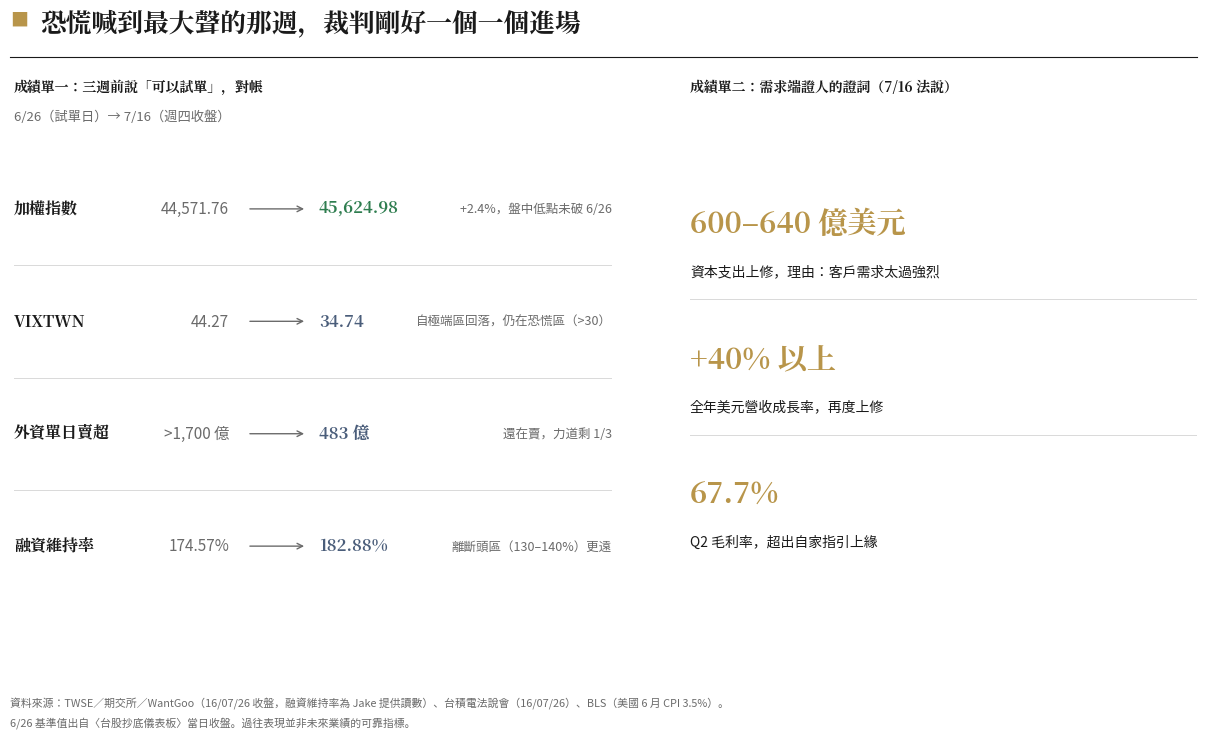

Reproduce this figure in Python. (Note: this script raises an exception after producing the figure.)
"""
摸魚記 W6 圖：三週對帳 ＋ 台積電證詞（JPM Daily Guide 版型）
左欄：6/26 → 7/16 四指標對帳（雙點 dumbbell 各自獨立行，避免混軸）
右欄：台積電法說三個證詞數字（stat 大字）
"""
import matplotlib
matplotlib.use('Agg')
import matplotlib.pyplot as plt
import matplotlib.font_manager as fm

SANS = '/usr/share/fonts/opentype/noto/NotoSansCJK-Regular.ttc'
SERIF_B = '/usr/share/fonts/opentype/noto/NotoSerifCJK-Bold.ttc'
for p in (SANS, SERIF_B):
    fm.fontManager.addfont(p)
sans = fm.FontProperties(fname=SANS)
serif_b = fm.FontProperties(fname=SERIF_B)
matplotlib.rcParams['font.family'] = sans.get_name()
matplotlib.rcParams['axes.unicode_minus'] = False

BG    = "#ffffff"
INK   = "#1a1a1a"
GREY  = "#6b6b6b"
LGRID = "#d9d9d9"
GOLD  = "#b8954a"
RED   = "#b23b32"
GREEN = "#2e7d4f"
SLATE = "#4a5d7a"

fig = plt.figure(figsize=(13, 7.6), facecolor=BG)

fig.text(0.052, 0.93, "■", color=GOLD, fontsize=13)
fig.text(0.075, 0.923, "恐慌喊到最大聲的那週，裁判剛好一個一個進場",
         color=INK, fontsize=18.5, fontproperties=serif_b)
fig.lines.append(plt.Line2D([0.052, 0.965], [0.888, 0.888],
                             transform=fig.transFigure, color=INK, lw=0.8))

# ══ 左欄：三週對帳 ══
axL = fig.add_axes([0.055, 0.14, 0.46, 0.63])
axL.set_facecolor(BG)
axL.set_title("成績單一：三週前說「可以試單」，對帳", loc='left',
              color=INK, fontsize=12.5, fontproperties=serif_b, pad=40)
axL.text(0, 1.055, "6/26（試單日）→ 7/16（週四收盤）", transform=axL.transAxes,
         color=GREY, fontsize=9.5)
axL.set_xlim(0, 10)
axL.set_ylim(0, 4.6)
axL.axis('off')

rows = [
    ("加權指數",   "44,571.76", "45,624.98", "+2.4%，盤中低點未破 6/26", GREEN),
    ("VIXTWN",     "44.27",     "34.74",     "自極端區回落，仍在恐慌區（>30）", SLATE),
    ("外資單日賣超", ">1,700 億", "483 億",   "還在賣，力道剩 1/3",       SLATE),
    ("融資維持率", "174.57%",   "182.88%",   "離斷頭區（130–140%）更遠", SLATE),
]
for i, (name, v0, v1, note, c) in enumerate(rows):
    y = 4.0 - i * 1.08
    axL.text(0.0, y, name, ha='left', va='center', color=INK,
             fontsize=11.5, fontproperties=serif_b)
    axL.text(3.6, y, v0, ha='right', va='center', color=GREY, fontsize=11)
    axL.annotate('', xy=(4.9, y), xytext=(3.9, y),
                 arrowprops=dict(arrowstyle='->', color=GREY, lw=1.0))
    axL.text(5.1, y, v1, ha='left', va='center', color=c,
             fontsize=12, fontproperties=serif_b)
    axL.text(10.0, y, note, ha='right', va='center', color=GREY, fontsize=9)
    if i < 3:
        axL.plot([0, 10], [y - 0.54, y - 0.54], color=LGRID, lw=0.7)

# ══ 右欄：台積電證詞 ══
axR = fig.add_axes([0.575, 0.14, 0.39, 0.63])
axR.set_facecolor(BG)
axR.set_title("成績單二：需求端證人的證詞（7/16 法說）", loc='left',
              color=INK, fontsize=12.5, fontproperties=serif_b, pad=40)
axR.set_xlim(0, 1)
axR.set_ylim(0, 4.6)
axR.axis('off')

stats = [
    ("600–640 億美元", "資本支出上修，理由：客戶需求太過強烈"),
    ("+40% 以上", "全年美元營收成長率，再度上修"),
    ("67.7%", "Q2 毛利率，超出自家指引上緣"),
]
for i, (big, small) in enumerate(stats):
    y = 3.85 - i * 1.3
    axR.text(0.0, y, big, ha='left', va='center', color=GOLD,
             fontsize=21, fontproperties=serif_b)
    axR.text(0.0, y - 0.45, small, ha='left', va='center', color=INK, fontsize=10)
    if i < 2:
        axR.plot([0, 1], [y - 0.72, y - 0.72], color=LGRID, lw=0.7)

fig.text(0.052, 0.045,
         "資料來源：TWSE／期交所／WantGoo（16/07/26 收盤，融資維持率為 Jake 提供讀數）、台積電法說會（16/07/26）、BLS（美國 6 月 CPI 3.5%）。\n"
         "6/26 基準值出自〈台股抄底儀表板〉當日收盤。過往表現並非未來業績的可靠指標。",
         color=GREY, fontsize=7.8, linespacing=1.7, va='top')

out = '/home/user/KIWI/personal/drafts/W6-chart-verdict.png'
plt.savefig(out, dpi=170, facecolor=BG)
plt.close()
print(f'Done -> {out}')
